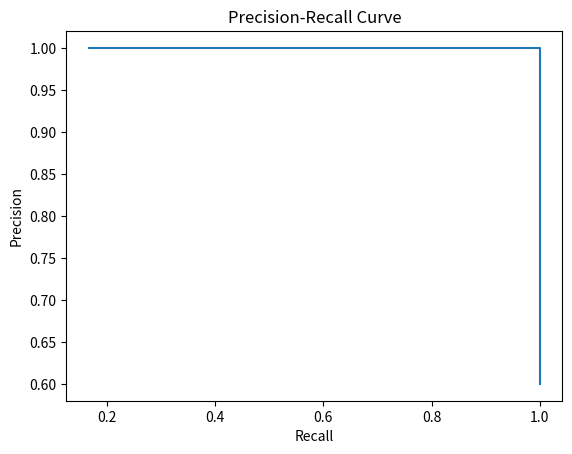

Recreate this plot in Python.
import numpy as np
import matplotlib.pyplot as plt
# it is actually correct like this! need to implement it in learnHeat

# Generate example data
y_true = np.array([1, 1, 0, 1, 0, 0, 1, 1, 1, 0])
y_score = np.array([0.8, 0.6, 0.3, 0.7, 0.2, 0.4, 0.9, 0.7, 0.5, 0.2])

# Compute precision and recall for different thresholds
thresholds = np.linspace(0, 1, 10)
precisions = []
recalls = []
for threshold in thresholds:
    y_pred = (y_score >= threshold).astype(int)
    tp = np.sum((y_true == 1) & (y_pred == 1))
    fp = np.sum((y_true == 0) & (y_pred == 1))
    fn = np.sum((y_true == 1) & (y_pred == 0))
    if tp+fp == 0:
        precision = 1
    if tp+fn == 0:
        recall = 1
    precision = tp / (tp + fp)
    recall = tp / (tp + fn)
    precisions.append(precision)
    recalls.append(recall)

# Plot the precision-recall curve
plt.plot(recalls, precisions)
plt.xlabel('Recall')
plt.ylabel('Precision')
plt.title('Precision-Recall Curve')
plt.show()